Run: headless pygame with SDL's dummy video driver; simulated clock (each Clock.tick advances the game by its frame time, no real sleeping); random seed 0; keys injected as events and as key.get_pressed() state; no mouse input.
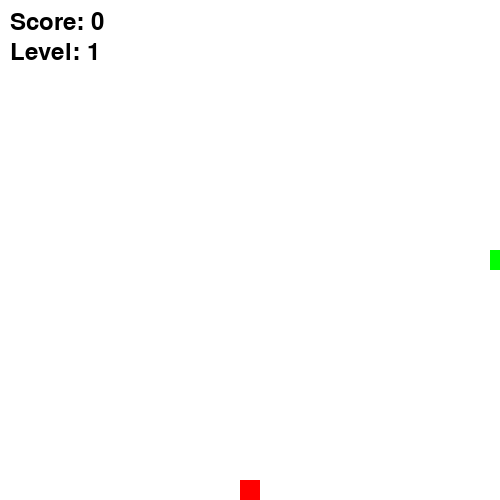
Frame 1 of 4 · flips 1–60 · no input
Frame 2 of 4 · flips 61–180 · tapped SPACE, RETURN · held RIGHT (→), D · screen unchanged from frame 1, image omitted
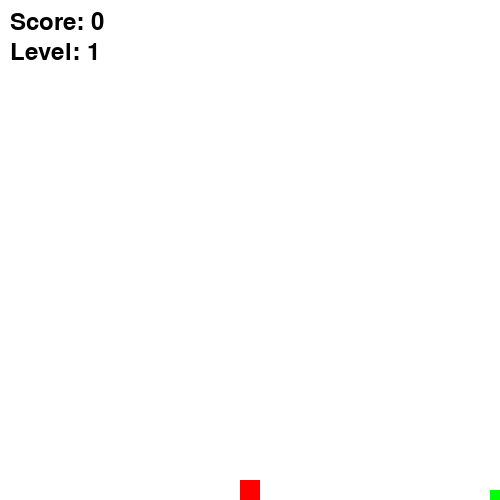
Frame 3 of 4 · flips 181–300 · held DOWN (↓), S
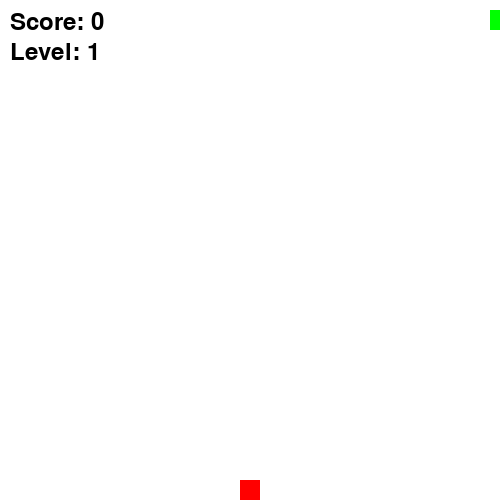
Frame 4 of 4 · flips 301–420 · held LEFT (←), A, UP (↑), W

The pygame program that drew these frames:

import pygame
import random


pygame.init()
WIDTH, HEIGHT = 500, 500
CELL_SIZE = 20
screen = pygame.display.set_mode((WIDTH, HEIGHT))
pygame.display.set_caption("Snake")
WHITE = (255, 255, 255)
GREEN = (0, 255, 0)
RED = (255, 0, 0)
BLACK = (0, 0, 0)


class Snake:
    def __init__(self):
        self.body = [(WIDTH // 2, HEIGHT // 2)]  # Начальная позиция змейки
        self.direction = (CELL_SIZE, 0)  # Двигается вправо
        self.grow = False  # Флаг для роста змейки

    def move(self):
        head_x, head_y = self.body[0]
        dx, dy = self.direction
        new_head = (head_x + dx, head_y + dy)
        if new_head[0] < 0 or new_head[0] >= WIDTH or new_head[1] < 0 or new_head[1] >= HEIGHT:
            return
        if new_head in self.body:
            return

        self.body.insert(0, new_head)  # Добавляем новую голову
        if not self.grow:
            self.body.pop()  # Если не растём, убираем хвост
        else:
            self.grow = False

    def change_direction(self, new_direction):
        if (new_direction[0] == -self.direction[0] and new_direction[1] == -self.direction[1]):
            return
        self.direction = new_direction

    def draw(self):
        for segment in self.body:
            pygame.draw.rect(screen, GREEN, (*segment, CELL_SIZE, CELL_SIZE))

class Food:
    def __init__(self, snake):
        self.position = self.generate_food_position(snake)

    def generate_food_position(self, snake):
        while True:
            x = random.randint(0, (WIDTH // CELL_SIZE) - 1) * CELL_SIZE
            y = random.randint(0, (HEIGHT // CELL_SIZE) - 1) * CELL_SIZE
            if (x, y) not in snake.body:
                return (x, y)

    def draw(self):
        pygame.draw.rect(screen, RED, (*self.position, CELL_SIZE, CELL_SIZE))

snake = Snake()
food = Food(snake)

score = 0
level = 1
speed = 5

running = True
clock = pygame.time.Clock()

while running:
    screen.fill(WHITE)

    # Обработка событий
    for event in pygame.event.get():
        if event.type == pygame.QUIT:
            running = False
        elif event.type == pygame.KEYDOWN:
            if event.key == pygame.K_UP:
                snake.change_direction((0, -CELL_SIZE))
            elif event.key == pygame.K_DOWN:
                snake.change_direction((0, CELL_SIZE))
            elif event.key == pygame.K_LEFT:
                snake.change_direction((-CELL_SIZE, 0))
            elif event.key == pygame.K_RIGHT:
                snake.change_direction((CELL_SIZE, 0))

    # Двигаем змейку
    snake.move()

    # Проверка на съедение еды
    if snake.body[0] == food.position:
        snake.grow = True
        food = Food(snake)
        score += 1
        if score % 3 == 0:
            level += 1
            speed += 1
    snake.draw()
    food.draw()

    # Отображение счета и уровня
    font = pygame.font.Font(None, 36)
    score_text = font.render(f"Score: {score}", True, BLACK)
    level_text = font.render(f"Level: {level}", True, BLACK)
    screen.blit(score_text, (10, 10))
    screen.blit(level_text, (10, 40))

    pygame.display.update()  # Обновляем экран
    clock.tick(speed)  # Контролируем скорость

pygame.quit()
